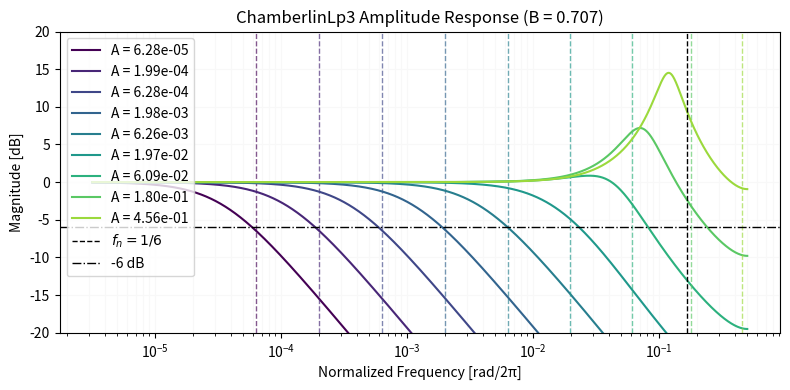

This figure's Python source:
import numpy as np
from scipy.signal import lfilter, freqz
import matplotlib.pyplot as plt


def ema_alpha(cutoff_normalized):
    sn = np.sin(np.pi * cutoff_normalized)
    result = 2 * sn / (np.sqrt(sn * sn + 1) + sn)
    return result


class Lp3:
    def __init__(self):
        self.reset()

    def reset(self):
        self.s0 = 0.0
        self.s1 = 0.0
        self.s2 = 0.0
        self.x1 = 0.0

    def process(self, x0, A, B):
        self.s0 = A * self.s1 + B * self.s0
        self.s1 -= self.s0 + x0 - self.x1
        self.s2 -= self.s1 * A / (1.0 - B)
        self.x1 = x0
        return self.s2


class ChamberlinLp3:
    def __init__(self):
        self.reset()

    def reset(self):
        self.lp = 0
        self.bp = 0

    def processA(self, x0, A, B):
        f = np.sqrt(A)
        q = (1 - B) / f

        hp = x0 - self.lp - q * self.bp
        self.bp += f * hp
        self.lp += f * self.bp
        return self.lp

    def process(self, x0, A, B):
        f = np.sqrt(A)
        q = (1 - B) / f

        hp = x0 - self.lp - q * self.bp
        self.bp += f * hp
        self.lp += f * self.bp

        return self.lp + B * self.bp / q


class ChamberlinSVF:
    def __init__(self, bounded=True):
        self.lp = 0
        self.bp = 0
        self.cutoff_max = 1 / 6 if bounded else 0.4997

    def process(self, x0, cutoffNormalized, Q):
        """
        cutoffNormalized in [0, 0.5).
        """
        cut = np.clip(cutoffNormalized, 0, self.cutoff_max)
        f = 2 * np.sin(np.pi * cut)

        Q = max(Q, np.finfo(np.float64).eps)  # 0 除算を避ける。
        Q = max(Q, 2 * f / ((2 - f) * (2 + f)))

        hp = x0 - self.lp - self.bp / Q
        self.bp += f * hp
        self.lp += f * self.bp
        return self.lp


def plot_equivalence():
    alpha = 0.01
    beta = 0.9
    k = alpha / (1.0 - beta)

    np.random.seed(45287)
    signal_len = 1000
    input_sig = np.random.randn(signal_len)
    input_sig[0] = 10.0

    lp3 = Lp3()
    output_lp3 = np.array([lp3.process(x, alpha, beta) for x in input_sig])

    chamberlin = ChamberlinLp3()
    output_chamberlin = np.array(
        [chamberlin.process(x, alpha, beta) for x in input_sig]
    )

    b = [k, -k * beta, 0]
    a = [1, -(1 + beta - alpha), beta]
    output_tf = lfilter(b, a, input_sig)

    error = np.abs(output_lp3 - output_tf)
    max_error = np.max(error)

    plt.plot(input_sig, color="black", alpha=0.05, lw=1, label="input")
    plt.plot(output_lp3, color="blue", alpha=0.5, lw=1, label="lp3")
    plt.plot(output_chamberlin, color="orange", alpha=0.5, lw=1, label="chamberlin")
    # plt.plot(output_tf, color="red", alpha=0.5, lw=1, label="TF")
    # plt.plot(output_lp3 - output_tf)
    plt.grid()
    plt.legend()
    plt.title("Comparison of LP3 and Chambelin SVF")
    plt.xlabel("Time [sample]")
    plt.ylabel("Amplitude")
    plt.show()


def plot_chamberlin_lp3_response(
    B_fixed: float, A_values: list, num_points: int = 1000
):
    w = np.geomspace(1 / 50000, np.pi, num_points)
    f_n = w / (2 * np.pi)
    z = np.exp(1j * w)

    plt.figure(figsize=(8, 4))

    colors = plt.cm.viridis(np.linspace(0, 0.85, len(A_values)))
    for idx, A in enumerate(A_values):
        # if np.isclose(B_fixed, 1.0):
        #     raise ValueError("B cannot be exactly 1.0.")

        numerator = (A / (1.0 - B_fixed)) * z * (z - B_fixed)
        denominator = z**2 + (A - B_fixed - 1.0) * z + B_fixed
        H = numerator / denominator

        magnitude_db = 20 * np.log10(np.abs(H) + np.finfo(np.float64).eps)
        plt.plot(f_n, magnitude_db, color=colors[idx], label=f"A = {A:.2e}")
        plt.axvline(A, color=colors[idx], alpha=0.66, lw=1, ls="--")

    plt.axvline(1 / 6, color="black", ls="--", lw=1, label=r"$f_n=1/6$")
    plt.axhline(20 * np.log10(1 / 2), color="black", ls="-.", lw=1, label=r"-6 dB")

    plt.title(f"ChamberlinLp3 Amplitude Response (B = {B_fixed:.3f})")
    plt.xlabel(r"Normalized Frequency [rad/2π]")
    plt.ylabel("Magnitude [dB]")
    plt.grid(which="both", color="#f8f8f8")
    plt.ylim([-20, 20])
    plt.xscale("log")
    plt.legend(loc="upper left")
    plt.tight_layout()
    # plt.savefig("chamberlin_lp3_amplitude_response.svg")
    plt.show()


if __name__ == "__main__":
    # plot_equivalence()
    plot_chamberlin_lp3_response(
        1 / np.sqrt(2),
        ema_alpha(np.geomspace(1e-5, 0.1, 9)),
        2048,
    )
